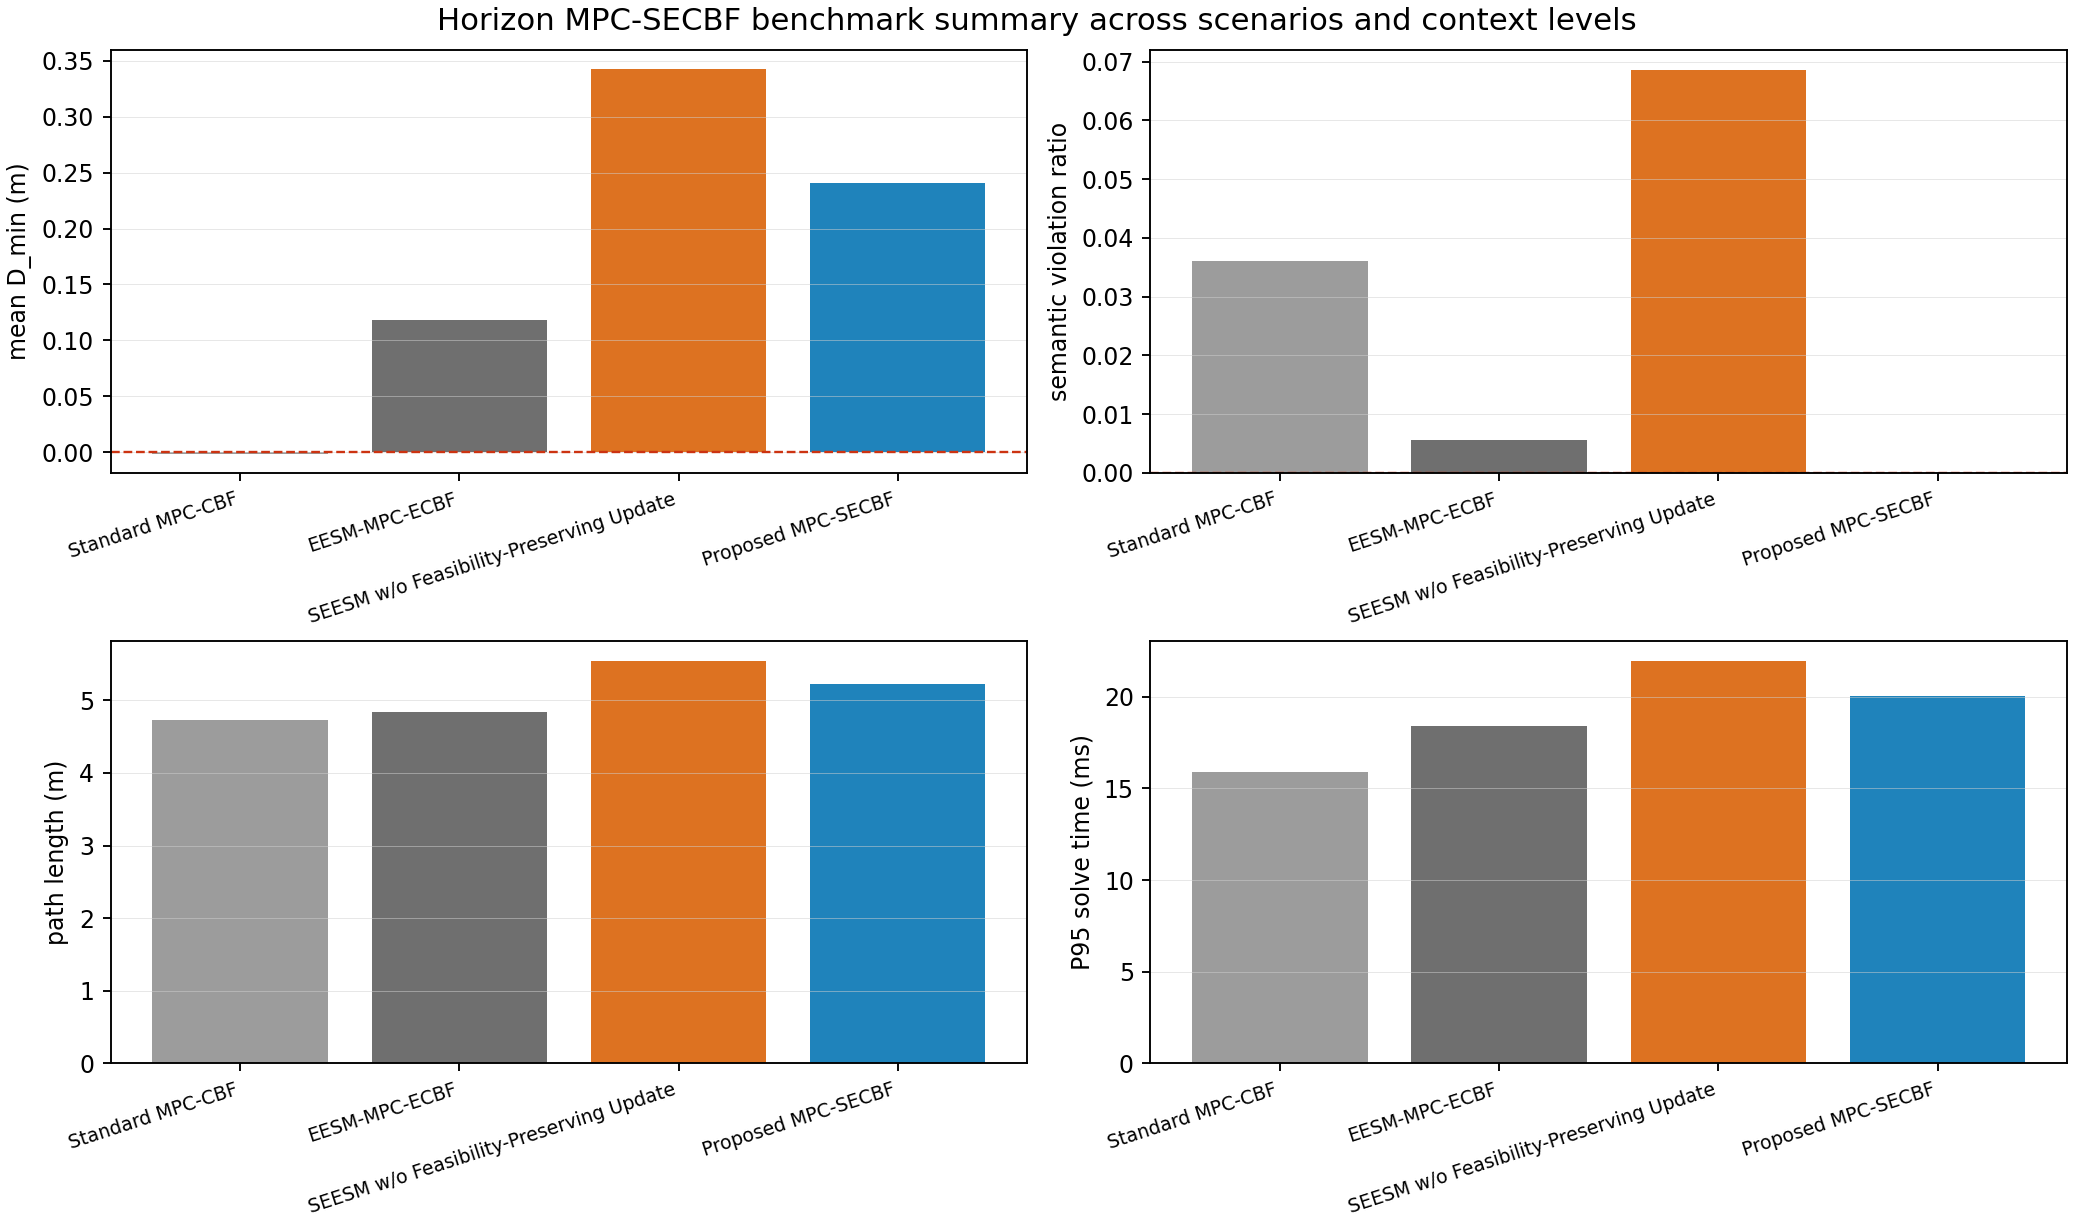

The file beside this chart, header and first rows:
scenario, context_level, method, controller_type, horizon_steps, success_rate, collision_rate, D_min, min_h_SEESM, semantic_violation_ratio, feasibility_rate, path_length, travel_time, mean_solve_time_ms, p95_solve_time_ms, cbf_slack_active_rate, guard_active_rate, max_beta_applied, max_beta_cbf, max_delta_beta, final_goal_error
head_on, context_bl, Standard MPC-CBF, horizon_mpc_secbf, 12, 0.0, 1.0, -0.000322, -0.000322, 0.025, 1.0, 4.669, 12.0, 6.529, 9.338, 0.125, 0.0, 0.0, 0.0, 0.0, 0.0
head_on, context_bl, EESM-MPC-ECBF, horizon_mpc_secbf, 12, 1.0, 0.0, 0.105, 0.1125, 0.0, 1.0, 4.729, 12.0, 6.165, 11.97, 0.2083, 0.0, 0.0, 1.235, 0.0, 0.0
head_on, context_bl, SEESM w/o Feasibility-Preserving Update, horizon_mpc_secbf, 12, 1.0, 0.0, 0.1916, 0.1273, 0.0, 1.0, 4.829, 12.0, 4.867, 7.176, 0.2583, 0.0, 0.3177, 1.552, 0.2715, 0.0
head_on, context_bl, Proposed MPC-SECBF, horizon_mpc_secbf, 12, 1.0, 0.0, 0.1915, 0.1273, 0.0, 1.0, 4.829, 12.0, 4.96, 8.015, 0.2583, 0.0, 0.3184, 1.538, 0.05, 0.0
crossing, context_bl, Standard MPC-CBF, horizon_mpc_secbf, 12, 0.0, 1.0, -0.04744, -0.04744, 0.08333, 1.0, 5.005, 12.0, 8.211, 30.77, 0.2333, 0.0, 0.0, 0.0, 0.0, 0.0
crossing, context_bl, EESM-MPC-ECBF, horizon_mpc_secbf, 12, 0.0, 1.0, -0.000126, -0.000126, 0.01667, 1.0, 5.274, 12.0, 9.714, 39.49, 0.375, 0.0, 0.0, 0.9078, 0.0, 0.0
crossing, context_bl, SEESM w/o Feasibility-Preserving Update, horizon_mpc_secbf, 12, 1.0, 0.0, 0.08674, -0.07791, 0.04167, 1.0, 6.196, 12.0, 11.21, 42.27, 0.45, 0.0, 0.2672, 1.108, 0.226, 0.0
crossing, context_bl, Proposed MPC-SECBF, horizon_mpc_secbf, 12, 1.0, 0.0, 0.08437, 0.05, 0.0, 1.0, 6.073, 12.0, 10.84, 41.03, 0.4417, 0.09167, 0.2634, 0.9876, 0.05, 0.0
local_crowding, context_bl, Standard MPC-CBF, horizon_mpc_secbf, 12, 1.0, 0.0, 0.04318, 0.04318, 0.0, 1.0, 4.521, 12.0, 4.728, 6.915, 0.075, 0.0, 0.0, 0.0, 0.0, 0.0
local_crowding, context_bl, EESM-MPC-ECBF, horizon_mpc_secbf, 12, 1.0, 0.0, 0.2503, 0.251, 0.0, 1.0, 4.504, 12.0, 5.323, 6.458, 0.1667, 0.0, 0.0, 0.8479, 0.0, 0.0
local_crowding, context_bl, SEESM w/o Feasibility-Preserving Update, horizon_mpc_secbf, 12, 1.0, 0.0, 0.3463, 0.191, 0.0, 1.0, 4.481, 12.0, 4.997, 6.49, 0.1833, 0.0, 0.2896, 1.052, 0.249, 0.0
local_crowding, context_bl, Proposed MPC-SECBF, horizon_mpc_secbf, 12, 1.0, 0.0, 0.3422, 0.1877, 0.0, 1.0, 4.485, 12.0, 4.451, 5.798, 0.1833, 0.0, 0.2849, 0.9277, 0.05, 0.0
head_on, context_int, Standard MPC-CBF, horizon_mpc_secbf, 12, 0.0, 1.0, -0.000322, -0.000322, 0.025, 1.0, 4.669, 12.0, 6.048, 9.82, 0.125, 0.0, 0.0, 0.0, 0.0, 0.0
head_on, context_int, EESM-MPC-ECBF, horizon_mpc_secbf, 12, 1.0, 0.0, 0.105, 0.1125, 0.0, 1.0, 4.729, 12.0, 5.549, 6.287, 0.2083, 0.0, 0.0, 1.235, 0.0, 0.0
head_on, context_int, SEESM w/o Feasibility-Preserving Update, horizon_mpc_secbf, 12, 1.0, 0.0, 0.536, 0.05887, 0.0, 1.0, 5.21, 12.0, 5.003, 6.191, 0.3167, 0.0, 0.6065, 1.552, 0.2715, 0.0
head_on, context_int, Proposed MPC-SECBF, horizon_mpc_secbf, 12, 1.0, 0.0, 0.3128, 0.08776, 0.0, 1.0, 4.916, 12.0, 4.92, 7.658, 0.3083, 0.2583, 0.3184, 1.538, 0.05, 0.0
crossing, context_int, Standard MPC-CBF, horizon_mpc_secbf, 12, 0.0, 1.0, -0.04744, -0.04744, 0.08333, 1.0, 5.005, 12.0, 9.553, 37, 0.2333, 0.0, 0.0, 0.0, 0.0, 0.0
crossing, context_int, EESM-MPC-ECBF, horizon_mpc_secbf, 12, 0.0, 1.0, -0.000126, -0.000126, 0.01667, 1.0, 5.274, 12.0, 9.643, 46.31, 0.375, 0.0, 0.0, 0.9078, 0.0, 0.0
crossing, context_int, SEESM w/o Feasibility-Preserving Update, horizon_mpc_secbf, 12, 1.0, 0.0, 0.02762, -0.4521, 0.2583, 1.0, 7.228, 12.0, 16.08, 61.79, 0.5583, 0.0, 0.5873, 1.108, 0.226, 0.0
crossing, context_int, Proposed MPC-SECBF, horizon_mpc_secbf, 12, 1.0, 0.0, 0.09104, 0.05, 0.0, 1.0, 6.539, 12.0, 10.53, 46.39, 0.4833, 0.4, 0.3132, 0.9876, 0.05, 0.0
local_crowding, context_int, Standard MPC-CBF, horizon_mpc_secbf, 12, 1.0, 0.0, 0.04318, 0.04318, 0.0, 1.0, 4.521, 12.0, 4.644, 6.348, 0.075, 0.0, 0.0, 0.0, 0.0, 0.0
local_crowding, context_int, EESM-MPC-ECBF, horizon_mpc_secbf, 12, 1.0, 0.0, 0.2503, 0.251, 0.0, 1.0, 4.504, 12.0, 4.656, 6.547, 0.1667, 0.0, 0.0, 0.8479, 0.0, 0.0
local_crowding, context_int, SEESM w/o Feasibility-Preserving Update, horizon_mpc_secbf, 12, 1.0, 0.0, 0.531, -0.03529, 0.008333, 1.0, 4.577, 12.0, 4.593, 6.628, 0.2, 0.0, 0.5137, 1.082, 0.279, 0.0
local_crowding, context_int, Proposed MPC-SECBF, horizon_mpc_secbf, 12, 1.0, 0.0, 0.3925, 0.1326, 0.0, 1.0, 4.493, 12.0, 4.969, 6.37, 0.1917, 0.2167, 0.3, 0.9277, 0.05, 0.0
head_on, context_ext, Standard MPC-CBF, horizon_mpc_secbf, 12, 0.0, 1.0, -0.000322, -0.000322, 0.025, 1.0, 4.669, 12.0, 4.309, 5.845, 0.125, 0.0, 0.0, 0.0, 0.0, 0.0
head_on, context_ext, EESM-MPC-ECBF, horizon_mpc_secbf, 12, 1.0, 0.0, 0.105, 0.1125, 0.0, 1.0, 4.729, 12.0, 4.314, 5.678, 0.2083, 0.0, 0.0, 1.235, 0.0, 0.0
head_on, context_ext, SEESM w/o Feasibility-Preserving Update, horizon_mpc_secbf, 12, 1.0, 0.0, 0.6035, 0.07015, 0.0, 1.0, 5.3, 12.0, 4.328, 5.471, 0.3333, 0.0, 0.7031, 1.589, 0.3071, 0.0
head_on, context_ext, Proposed MPC-SECBF, horizon_mpc_secbf, 12, 1.0, 0.0, 0.2998, 0.05, 0.0, 1.0, 4.913, 12.0, 4.208, 5.375, 0.3083, 0.95, 0.3, 1.535, 0.05, 0.0
crossing, context_ext, Standard MPC-CBF, horizon_mpc_secbf, 12, 0.0, 1.0, -0.04744, -0.04744, 0.08333, 1.0, 5.005, 12.0, 7.912, 30.63, 0.2333, 0.0, 0.0, 0.0, 0.0, 0.0
crossing, context_ext, EESM-MPC-ECBF, horizon_mpc_secbf, 12, 0.0, 1.0, -0.000126, -0.000126, 0.01667, 1.0, 5.274, 12.0, 8.091, 36.93, 0.375, 0.0, 0.0, 0.9078, 0.0, 0.0
crossing, context_ext, SEESM w/o Feasibility-Preserving Update, horizon_mpc_secbf, 12, 1.0, 0.0, 0.06171, -0.5188, 0.2833, 1.0, 7.392, 12.0, 15.74, 54.26, 0.575, 0.0, 0.66, 1.138, 0.2867, 1e-06
crossing, context_ext, Proposed MPC-SECBF, horizon_mpc_secbf, 12, 1.0, 0.0, 0.1075, 0.05, 0.0, 1.0, 6.333, 12.0, 11.65, 54.02, 0.4667, 0.9167, 0.2646, 0.9876, 0.05, 0.0
local_crowding, context_ext, Standard MPC-CBF, horizon_mpc_secbf, 12, 1.0, 0.0, 0.04318, 0.04318, 0.0, 1.0, 4.521, 12.0, 4.443, 6.514, 0.075, 0.0, 0.0, 0.0, 0.0, 0.0
local_crowding, context_ext, EESM-MPC-ECBF, horizon_mpc_secbf, 12, 1.0, 0.0, 0.2503, 0.251, 0.0, 1.0, 4.504, 12.0, 4.367, 6.167, 0.1667, 0.0, 0.0, 0.8479, 0.0, 0.0
local_crowding, context_ext, SEESM w/o Feasibility-Preserving Update, horizon_mpc_secbf, 12, 1.0, 0.0, 0.6973, -0.09137, 0.025, 1.0, 4.693, 12.0, 4.611, 7.43, 0.2, 0.0, 0.7289, 1.166, 0.3725, 0.0
local_crowding, context_ext, Proposed MPC-SECBF, horizon_mpc_secbf, 12, 1.0, 0.0, 0.3418, 0.1418, 0.0, 1.0, 4.485, 12.0, 4.459, 5.515, 0.1833, 0.9667, 0.2, 0.9277, 0.05, 0.0
